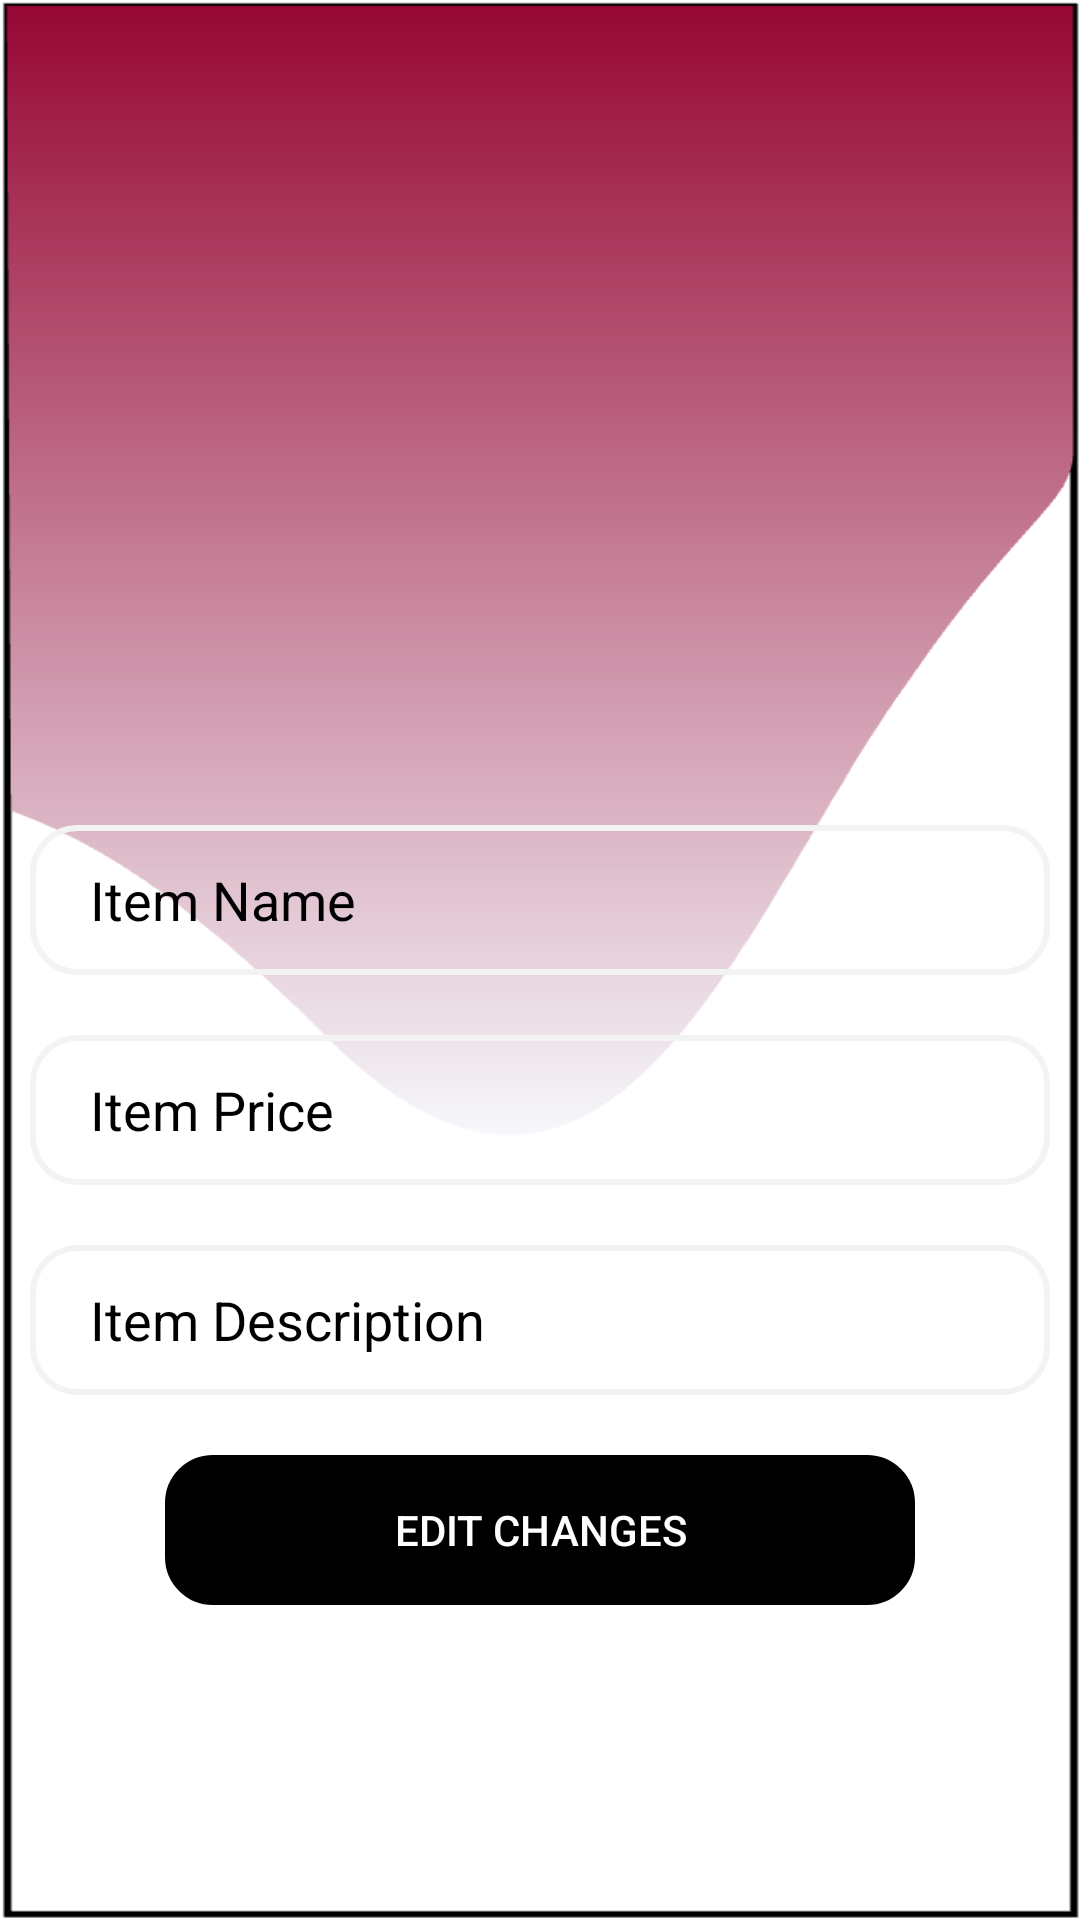

This screen was rendered from an Android layout file. Write that file and the resources it references.
<!-- AndroidManifest.xml: application theme Theme.SUTDup -->
<!-- res/layout/activity_edit_item.xml -->
<?xml version="1.0" encoding="utf-8"?>
<LinearLayout xmlns:android="http://schemas.android.com/apk/res/android"
    xmlns:app="http://schemas.android.com/apk/res-auto"
    xmlns:tools="http://schemas.android.com/tools"
    android:layout_width="match_parent"
    android:layout_height="match_parent"
    android:orientation="vertical"
    android:gravity="center"
    android:background="@drawable/gradient"
    tools:context=".Library.ui.EditItemActivity">

    <ImageView
        android:id="@+id/itemImageStringet"
        android:layout_width="200dp"
        android:layout_height="200dp"
        android:layout_margin="10dp"
        android:src="@drawable/no_image" />

    <EditText
        android:id="@+id/itemNameet"
        android:layout_width="match_parent"
        android:layout_height="50dp"
        android:layout_margin="10dp"
        android:background="@drawable/custom_edittext"
        android:drawablePadding="20dp"
        android:hint="Item Name"
        android:inputType="text"
        android:maxLines="1"
        android:paddingStart="20dp"
        android:paddingEnd="0dp"
        android:textColorHint="@color/black" />

    <EditText
        android:id="@+id/itemPriceet"
        android:layout_width="match_parent"
        android:layout_height="50dp"
        android:layout_margin="10dp"
        android:hint="Item Price"
        android:textColorHint="@color/black"
        android:drawablePadding="20dp"
        android:background="@drawable/custom_edittext"
        android:inputType="phone"
        android:maxLines="1"
        android:paddingStart="20dp"
        android:paddingEnd="0dp"  />

    <EditText
        android:id="@+id/itemDescriptionet"
        android:layout_width="match_parent"
        android:layout_height="50dp"
        android:layout_margin="10dp"
        android:background="@drawable/custom_edittext"
        android:drawablePadding="20dp"
        android:hint="Item Description"
        android:inputType="text"
        android:maxLines="1"
        android:paddingStart="20dp"
        android:paddingEnd="0dp"
        android:textColorHint="@color/black" />



    <androidx.appcompat.widget.AppCompatButton
        android:id="@+id/editItemBtn"
        android:layout_width="250dp"
        android:layout_height="50dp"
        android:layout_margin="10dp"
        android:backgroundTint="@color/black"
        android:background="@drawable/custom_edittext"
        android:text="Edit Changes"
        android:textColor="@color/white"
        />

    <androidx.appcompat.widget.AppCompatButton
        android:id="@+id/deleteItemBtn"
        android:layout_width="30dp"
        android:layout_height="30dp"
        android:layout_margin="10dp"
        android:background="@drawable/baseline_delete_24"
        android:backgroundTint="@color/black" />

</LinearLayout>
<!-- resources referenced by this layout -->
<resources>
  <!-- drawable custom_edittext (drawable) -->
  <?xml version="1.0" encoding="utf-8"?>
  <shape xmlns:android="http://schemas.android.com/apk/res/android">
  
      <stroke android:color="#F4F3F3"
          android:width="2dp"/>
      <corners android:radius="15dp"/>
  
  </shape>
  <!-- drawable gradient: png bitmap (drawable, 34642 bytes) -->
  <style name="Theme.SUTDup" parent="Theme.MaterialComponents.DayNight.DarkActionBar">
          
          <item name="colorPrimary">@color/purple_500</item>
          <item name="colorPrimaryVariant">@color/purple_700</item>
          <item name="colorOnPrimary">@color/white</item>
          
          <item name="colorSecondary">@color/teal_200</item>
          <item name="colorSecondaryVariant">@color/teal_700</item>
          <item name="colorOnSecondary">@color/black</item>
          
          <item name="android:statusBarColor">?attr/colorPrimaryVariant</item>
          
      </style>
  <!-- not gathered from this repository: default colours our renderer supplied (Android Studio template values) -->
  <color name="purple_500">#FF6200EE</color>
  <color name="purple_700">#FF3700B3</color>
  <color name="teal_200">#FF03DAC5</color>
  <color name="teal_700">#FF018786</color>
  <color name="black">#FF000000</color>
  <color name="white">#FFFFFFFF</color>
</resources>
